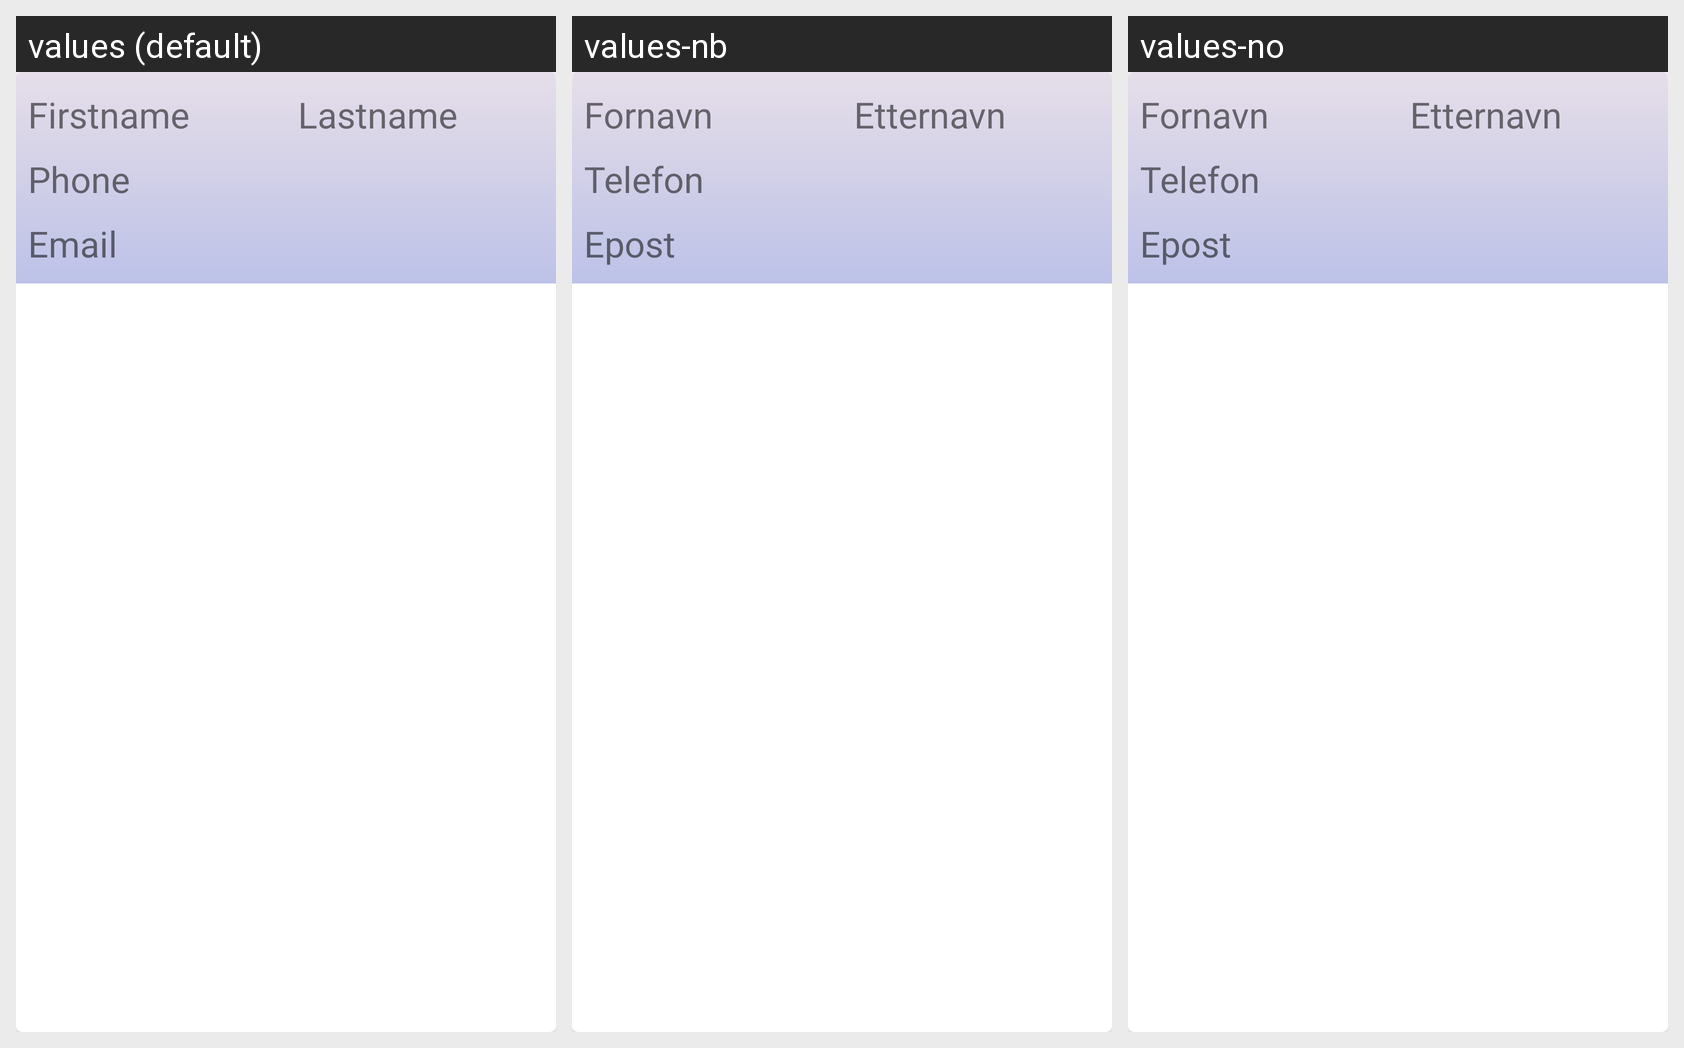

Here is an Android app screen in its default locale and in the app's own translations. Write out the translated-string differences for the strings that appear on this screen.
Android screen res/layout/customer_item.xml rendered under 3 locales, left to right: values (default), values-nb, values-no. Device: Nexus 5 (rendered at 1080×1920; each locale shown at half size, 540×960, under a caption strip naming it); theme Theme.CrmWebAppAndroid.
Strings drawn on this screen, with the default value and each locale's value (text and hints the layout hard-codes, and strings that could not be matched under every locale, appear in the picture but are not listed):

hintFirstName
  values: Firstname
  values-nb: Fornavn
  values-no: Fornavn

hintLastName
  values: Lastname
  values-nb: Etternavn
  values-no: Etternavn

hintPhone
  values: Phone
  values-nb: Telefon
  values-no: Telefon

hintEmail
  values: Email
  values-nb: Epost
  values-no: Epost
